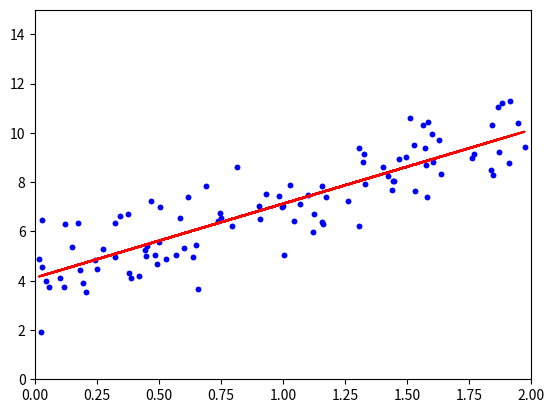

Here is the Python script that generated this plot:
import numpy as np

X = 2 * np.random.rand(100, 1)
y = 4 + 3*X + np.random.randn(100, 1)

import matplotlib.pyplot as plt
%matplotlib inline

plt.plot(X, y, "b.")
plt.axis([0,2, 0, 15])
plt.show()

X_b = np.c_[np.ones((100, 1)), X]
print(X_b[0:5])

eta = 0.1 # Learning Rage
n_iterations = 1000
m = 100

# Randomly initialize theta for the linear regression
theta = np.random.randn(2, 1)

for iteration in range(n_iterations):
    gradients = 2/m * X_b.T.dot((X_b.dot(theta) - y))
    theta = theta - eta * gradients

plt.plot(X, y, "b.")
plt.plot(X, X_b.dot(theta), "r-")
plt.axis([0, 2, 0, 15])
plt.show()

